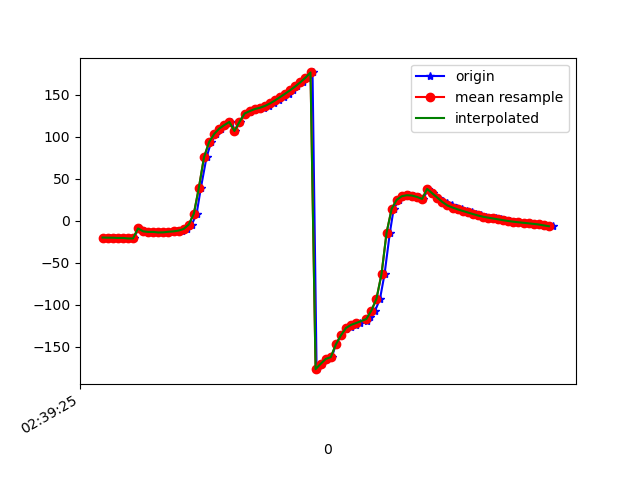

Source data for this figure (header and first rows):
1617849565858, 545209423385374, -20.04713, 13.115919, -5.421136
1617849565871, 545209442616144, -20.21, 13.36, -5.894
1617849565889, 545209461846914, -20.22, 14.32, -5.952
1617849565906, 545209481077684, -20.53, 14.44, -6.645
1617849565925, 545209500308454, -20.48, 14.49, -6.363
1617849565946, 545209519539224, -21.08, 14.38, -7.463
1617849565963, 545209538769994, -21.1, 14.19, -7.404
1617849565982, 545209558000764, -9.178, 13.88, -3.039
1617849566002, 545209577231534, -12.19, 14.83, -6.936
1617849566019, 545209596462304, -13.07, 15.59, -8.006
1617849566039, 545209615693074, -13.38, 15.43, -8.613
1617849566058, 545209634923844, -13.32, 15.86, -8.114
1617849566077, 545209654154614, -14, 17.07, -9.137
1617849566097, 545209673385384, -13.82, 20.3, -9.361
1617849566117, 545209692616154, -13.13, 25.82, -9.119
1617849566133, 545209711846924, -12.66, 32.5, -10.96
1617849566153, 545209731077694, -11.71, 40.55, -11.64
1617849566174, 545209750308464, -9.788, 50.64, -15.48
1617849566192, 545209769539234, -4.545, 61.52, -21.72
1617849566211, 545209788770004, 8.421, 72.49, -36.17
1617849566228, 545209808000774, 39.5, 79.16, -69.26
1617849566250, 545209827231544, 75.47, 79.75, -107.2
1617849566268, 545209846462314, 93.5, 78.2, -127.3
1617849566289, 545209865693084, 103.2, 76.44, -139.4
1617849566306, 545209884923854, 109.6, 74.49, -148.8
1617849566324, 545209904154624, 113.9, 72.63, -156.3
1617849566346, 545209923385394, 117.6, 70.95, -163.2
1617849566363, 545209942616164, 106.8, 65.16, -158.6
1617849566381, 545209961846934, 117.7, 65.53, -169.9
1617849566401, 545209981077704, 127.6, 65.27, 179.2
1617849566421, 545210000308474, 129.6, 64.59, 174.9
1617849566438, 545210019539244, 131.3, 64.13, 171.4
1617849566456, 545210038770014, 132.9, 63.54, 168.7
1617849566475, 545210058000784, 134.4, 62.75, 166.6
1617849566496, 545210077231554, 136.6, 61.97, 164.9
1617849566515, 545210096462324, 139.5, 61.57, 163.3
1617849566535, 545210115693094, 143.2, 61.47, 161.8
1617849566554, 545210134923864, 147.2, 61.18, 160.7
1617849566574, 545210154154634, 151.2, 60.34, 160.2
1617849566592, 545210173385404, 155.4, 58.92, 160.3
1617849566608, 545210192616174, 159.9, 57.21, 161
1617849566629, 545210211846944, 164.8, 55.69, 162.2
1617849566650, 545210231195932, 170.2, 54.48, 163.8
1617849566668, 545210250426702, 176.5, 53.79, 165.6
1617849566684, 545210269657472, -176.7, 53.34, 167.6
1617849566705, 545210288888242, -170.4, 52.5, 170.1
1617849566724, 545210308119012, -164.5, 51.68, 172.7
1617849566744, 545210327349782, -162.4, 60.1, -173.2
1617849566760, 545210346580552, -147.3, 57.32, -177
1617849566781, 545210365811322, -136.4, 56.02, -178.9
1617849566800, 545210385042092, -129.1, 56.97, 179.8
1617849566818, 545210404272862, -126.3, 59.15, -179.7
1617849566838, 545210423503632, -123.9, 61.64, -179.8
1617849566857, 545210442734402, -121.8, 64.85, 179.3
1617849566882, 545210461965172, -119.2, 68.85, 177.1
1617849566896, 545210481195942, -114.9, 73.1, 172.6
1617849566915, 545210500426712, -106.9, 76.77, 163.8
1617849566934, 545210519657482, -93.06, 79.68, 148.3
1617849566952, 545210538888252, -63.51, 81.93, 116.7
1617849566973, 545210558119022, -14.2, 80.21, 65.68
1617849566988, 545210577349792, 14.16, 72.07, 36.43
... 33 more rows
